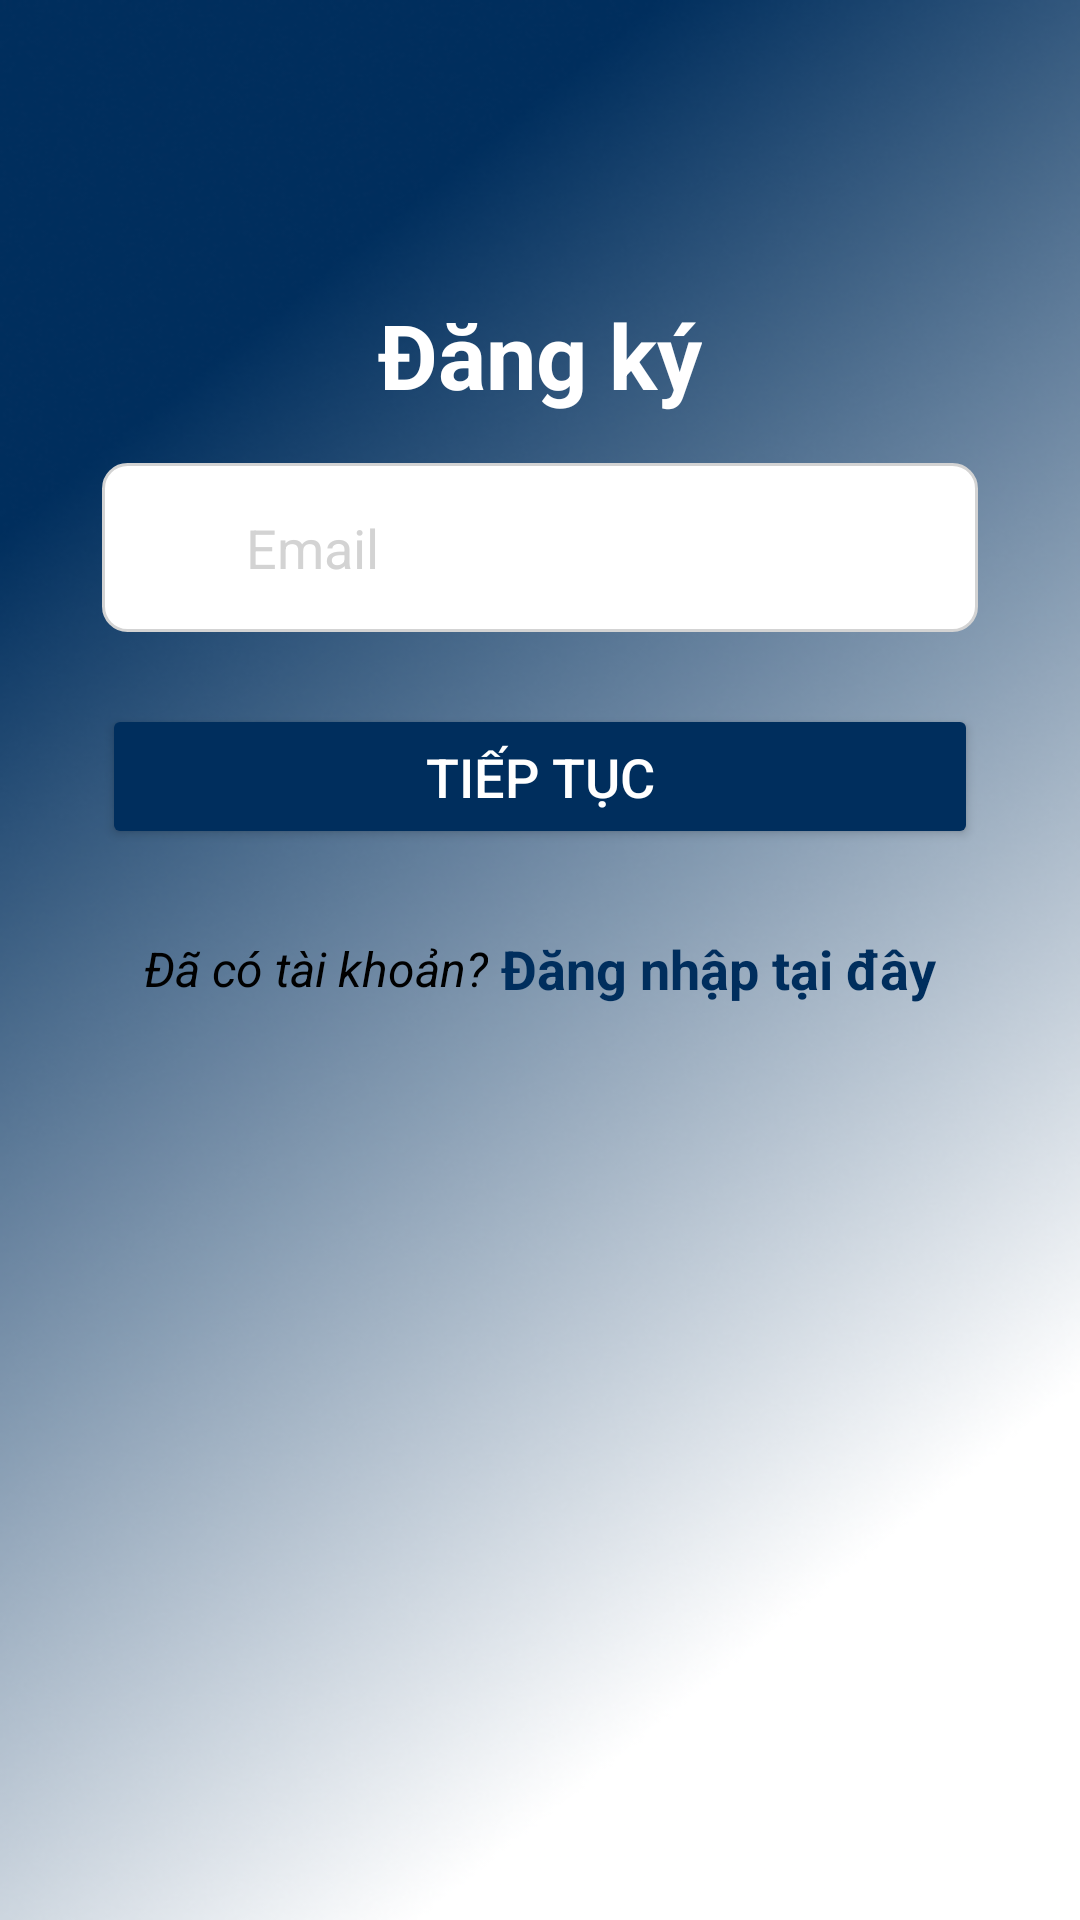

Android layout source for this screen:
<!-- AndroidManifest.xml: application theme Theme.HealthCareSystem -->
<!-- res/layout/first_sign_up.xml -->
<ScrollView xmlns:android="http://schemas.android.com/apk/res/android"
    android:id="@+id/main_sign_up"
    android:layout_width="match_parent"
    android:layout_height="match_parent"
    android:background="@drawable/background_gopark"
    android:padding="24dp">

    <LinearLayout
        android:layout_width="match_parent"
        android:layout_height="wrap_content"
        android:gravity="center_horizontal"
        android:orientation="vertical"
        android:padding="10dp">

        
        <ImageButton
            android:id="@+id/returnButton"
            android:layout_width="48dp"
            android:layout_height="48dp"
            android:layout_gravity="start"
            android:background="?attr/selectableItemBackgroundBorderless"
            android:contentDescription="Quay lại"
            android:src="@drawable/arrow_back" />

        
        <TextView
            android:id="@+id/signuptitle"
            android:layout_width="wrap_content"
            android:layout_height="wrap_content"
            android:layout_marginTop="16dp"
            android:text="Đăng ký"
            android:textColor="@color/white"
            android:textSize="30sp"
            android:textStyle="bold" />

        
        <LinearLayout
            android:layout_width="match_parent"
            android:layout_height="wrap_content"
            android:layout_marginTop="16dp"
            android:background="@drawable/edit_text_background"
            android:gravity="center_vertical"
            android:orientation="horizontal"
            android:paddingHorizontal="12dp"
            android:paddingVertical="8dp">

            <ImageView
                android:layout_width="16dp"
                android:layout_height="16dp"
                android:layout_marginEnd="12dp"
                android:contentDescription="Email Icon"
                android:src="@drawable/baseline_email_24" />

            <EditText
                android:id="@+id/email"
                android:layout_width="0dp"
                android:layout_height="wrap_content"
                android:layout_weight="1"
                android:background="@android:color/transparent"
                android:hint="Email"
                android:inputType="textEmailAddress"
                android:padding="8dp"
                android:textColor="@color/black"
                android:textColorHint="@color/gray" />
        </LinearLayout>

        
        <Button
            android:id="@+id/signupbtn"
            android:layout_width="match_parent"
            android:layout_height="wrap_content"
            android:layout_marginTop="24dp"
            android:backgroundTint="@color/blueblack"
            android:paddingVertical="12dp"
            android:text="TIẾP TỤC"
            android:textColor="@color/white"
            android:textSize="18sp" />

        
        <LinearLayout
            android:layout_width="wrap_content"
            android:layout_height="48dp"
            android:layout_marginTop="16dp"
            android:gravity="center_vertical"
            android:orientation="horizontal">

            <TextView
                android:id="@+id/signininvite"
                android:layout_width="wrap_content"
                android:layout_height="wrap_content"
                android:textColor="@color/black"
                android:textStyle="italic"
                android:text="Đã có tài khoản?"
                android:textSize="16sp" />

            <TextView
                android:id="@+id/signinlink"
                android:layout_width="wrap_content"
                android:layout_height="wrap_content"
                android:clickable="true"
                android:focusable="true"
                android:text=" Đăng nhập tại đây"
                android:textSize="18sp"
                android:textStyle="bold"
                android:textColor="@color/blueblack" />
        </LinearLayout>
    </LinearLayout>
</ScrollView>
<!-- resources referenced by this layout -->
<resources>
  <color name="black">#FF000000</color>
  <color name="blueblack">#002E5D</color>
  <color name="gray">#D3D3D3</color>
  <color name="white">#FFFFFFFF</color>
  <!-- drawable background_gopark: png bitmap (drawable, 241016 bytes) -->
  <!-- drawable edit_text_background (drawable) -->
  <shape xmlns:android="http://schemas.android.com/apk/res/android"
      android:shape="rectangle">
      <solid android:color="@android:color/white" />
      <stroke
          android:width="1dp"
          android:color="@color/gray" />
      <corners android:radius="8dp" />
  </shape>
  <style name="Theme.HealthCareSystem" parent="Base.Theme.HealthCareSystem" />
  <style name="Base.Theme.HealthCareSystem" parent="Theme.Material3.DayNight.NoActionBar">
          
          
      </style>
</resources>
